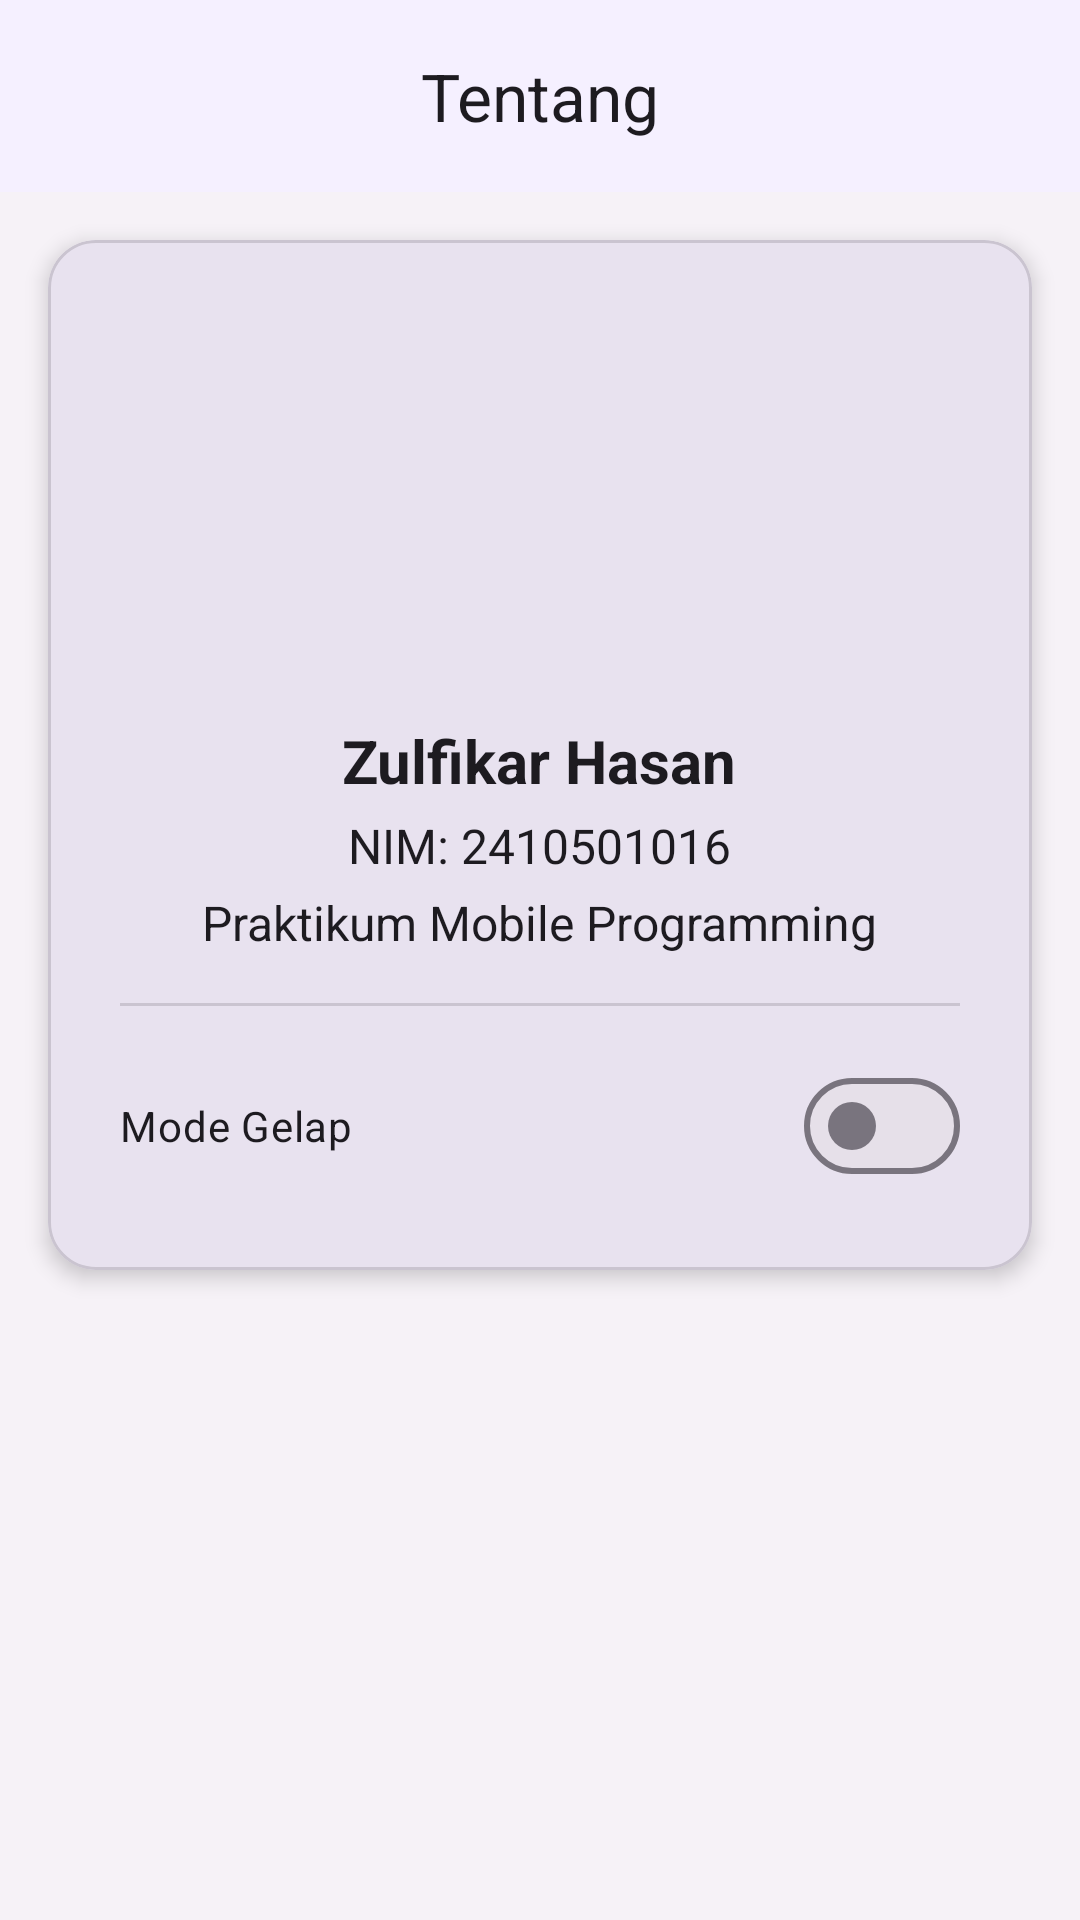

The Android layout XML behind this screen, and the referenced resources:
<!-- AndroidManifest.xml: application theme Theme.EndemikDB_ZulfikarHasan -->
<!-- res/layout/activity_about.xml -->
<?xml version="1.0" encoding="utf-8"?>
<androidx.constraintlayout.widget.ConstraintLayout xmlns:android="http://schemas.android.com/apk/res/android"
    xmlns:app="http://schemas.android.com/apk/res-auto"
    android:layout_width="match_parent"
    android:layout_height="match_parent"
    android:background="@color/surface">

    <com.google.android.material.appbar.MaterialToolbar
        android:id="@+id/toolbar"
        android:layout_width="match_parent"
        android:layout_height="?attr/actionBarSize"
        android:background="@color/header_bg"
        app:layout_constraintTop_toTopOf="parent"
        app:navigationIcon="@drawable/ic_back"
        app:title="Tentang"
        app:titleCentered="true" />

    <com.google.android.material.card.MaterialCardView
        android:layout_width="match_parent"
        android:layout_height="wrap_content"
        android:layout_margin="16dp"
        app:cardCornerRadius="16dp"
        app:cardElevation="4dp"
        app:layout_constraintTop_toBottomOf="@id/toolbar">

        <LinearLayout
            android:layout_width="match_parent"
            android:layout_height="wrap_content"
            android:gravity="center"
            android:orientation="vertical"
            android:padding="24dp">

            <com.google.android.material.imageview.ShapeableImageView
                android:id="@+id/iv_mahasiswa"
                android:layout_width="120dp"
                android:layout_height="120dp"
                android:scaleType="centerCrop"
                android:src="@drawable/zulfikarimage"
                app:shapeAppearanceOverlay="@style/ShapeAppearanceOverlay.App.CornerSize50Percent" />

            <TextView
                android:id="@+id/tv_nama_mhs"
                android:layout_width="wrap_content"
                android:layout_height="wrap_content"
                android:layout_marginTop="16dp"
                android:text="Zulfikar Hasan"
                android:textColor="@color/on_surface"
                android:textSize="20sp"
                android:textStyle="bold" />

            <TextView
                android:id="@+id/tv_nim_mhs"
                android:layout_width="wrap_content"
                android:layout_height="wrap_content"
                android:layout_marginTop="4dp"
                android:text="NIM: 2410501016"
                android:textColor="@color/on_surface"
                android:textSize="16sp" />

            <TextView
                android:id="@+id/tv_kelas_mhs"
                android:layout_width="wrap_content"
                android:layout_height="wrap_content"
                android:layout_marginTop="4dp"
                android:text="Praktikum Mobile Programming"
                android:textColor="@color/on_surface"
                android:textSize="16sp" />

            <com.google.android.material.divider.MaterialDivider
                android:layout_width="match_parent"
                android:layout_height="wrap_content"
                android:layout_marginVertical="16dp" />

            <com.google.android.material.materialswitch.MaterialSwitch
                android:id="@+id/switch_theme"
                android:layout_width="match_parent"
                android:layout_height="wrap_content"
                android:text="Mode Gelap" />

        </LinearLayout>
    </com.google.android.material.card.MaterialCardView>

</androidx.constraintlayout.widget.ConstraintLayout>
<!-- resources referenced by this layout -->
<resources>
  <color name="header_bg">#F5F0FF</color>
  <color name="on_surface">#1D1B20</color>
  <color name="surface">#F6F2F7</color>
  <style name="ShapeAppearanceOverlay.App.CornerSize50Percent" parent="">
          <item name="cornerSize">50%</item>
      </style>
  <style name="Theme.EndemikDB_ZulfikarHasan" parent="Base.Theme.EndemikDB_ZulfikarHasan" />
  <style name="Base.Theme.EndemikDB_ZulfikarHasan" parent="Theme.Material3.DayNight.NoActionBar">
          
          <item name="colorPrimary">@color/primary</item>
          <item name="android:statusBarColor">@color/header_bg</item>
          <item name="android:windowLightStatusBar">true</item>
  
          <item name="colorSurface">@color/surface</item>
          <item name="colorOnSurface">@color/on_surface</item>
      </style>
  <color name="primary">#6750A4</color>
</resources>
